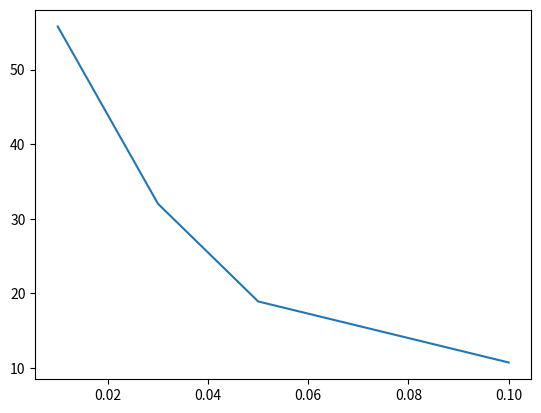

The script that saved this image:
# graphs the sampels
# for 5000 samples
    # used to check what the best tuning value is..

# matrix
import numpy as np

# plotting
import matplotlib.pyplot as plt


tuning = np.array([.1, .05, .03, .01])
acc = np.array([10.74, 18.92, 32.02, 55.78])

plt.plot(tuning, acc)
plt.show()
